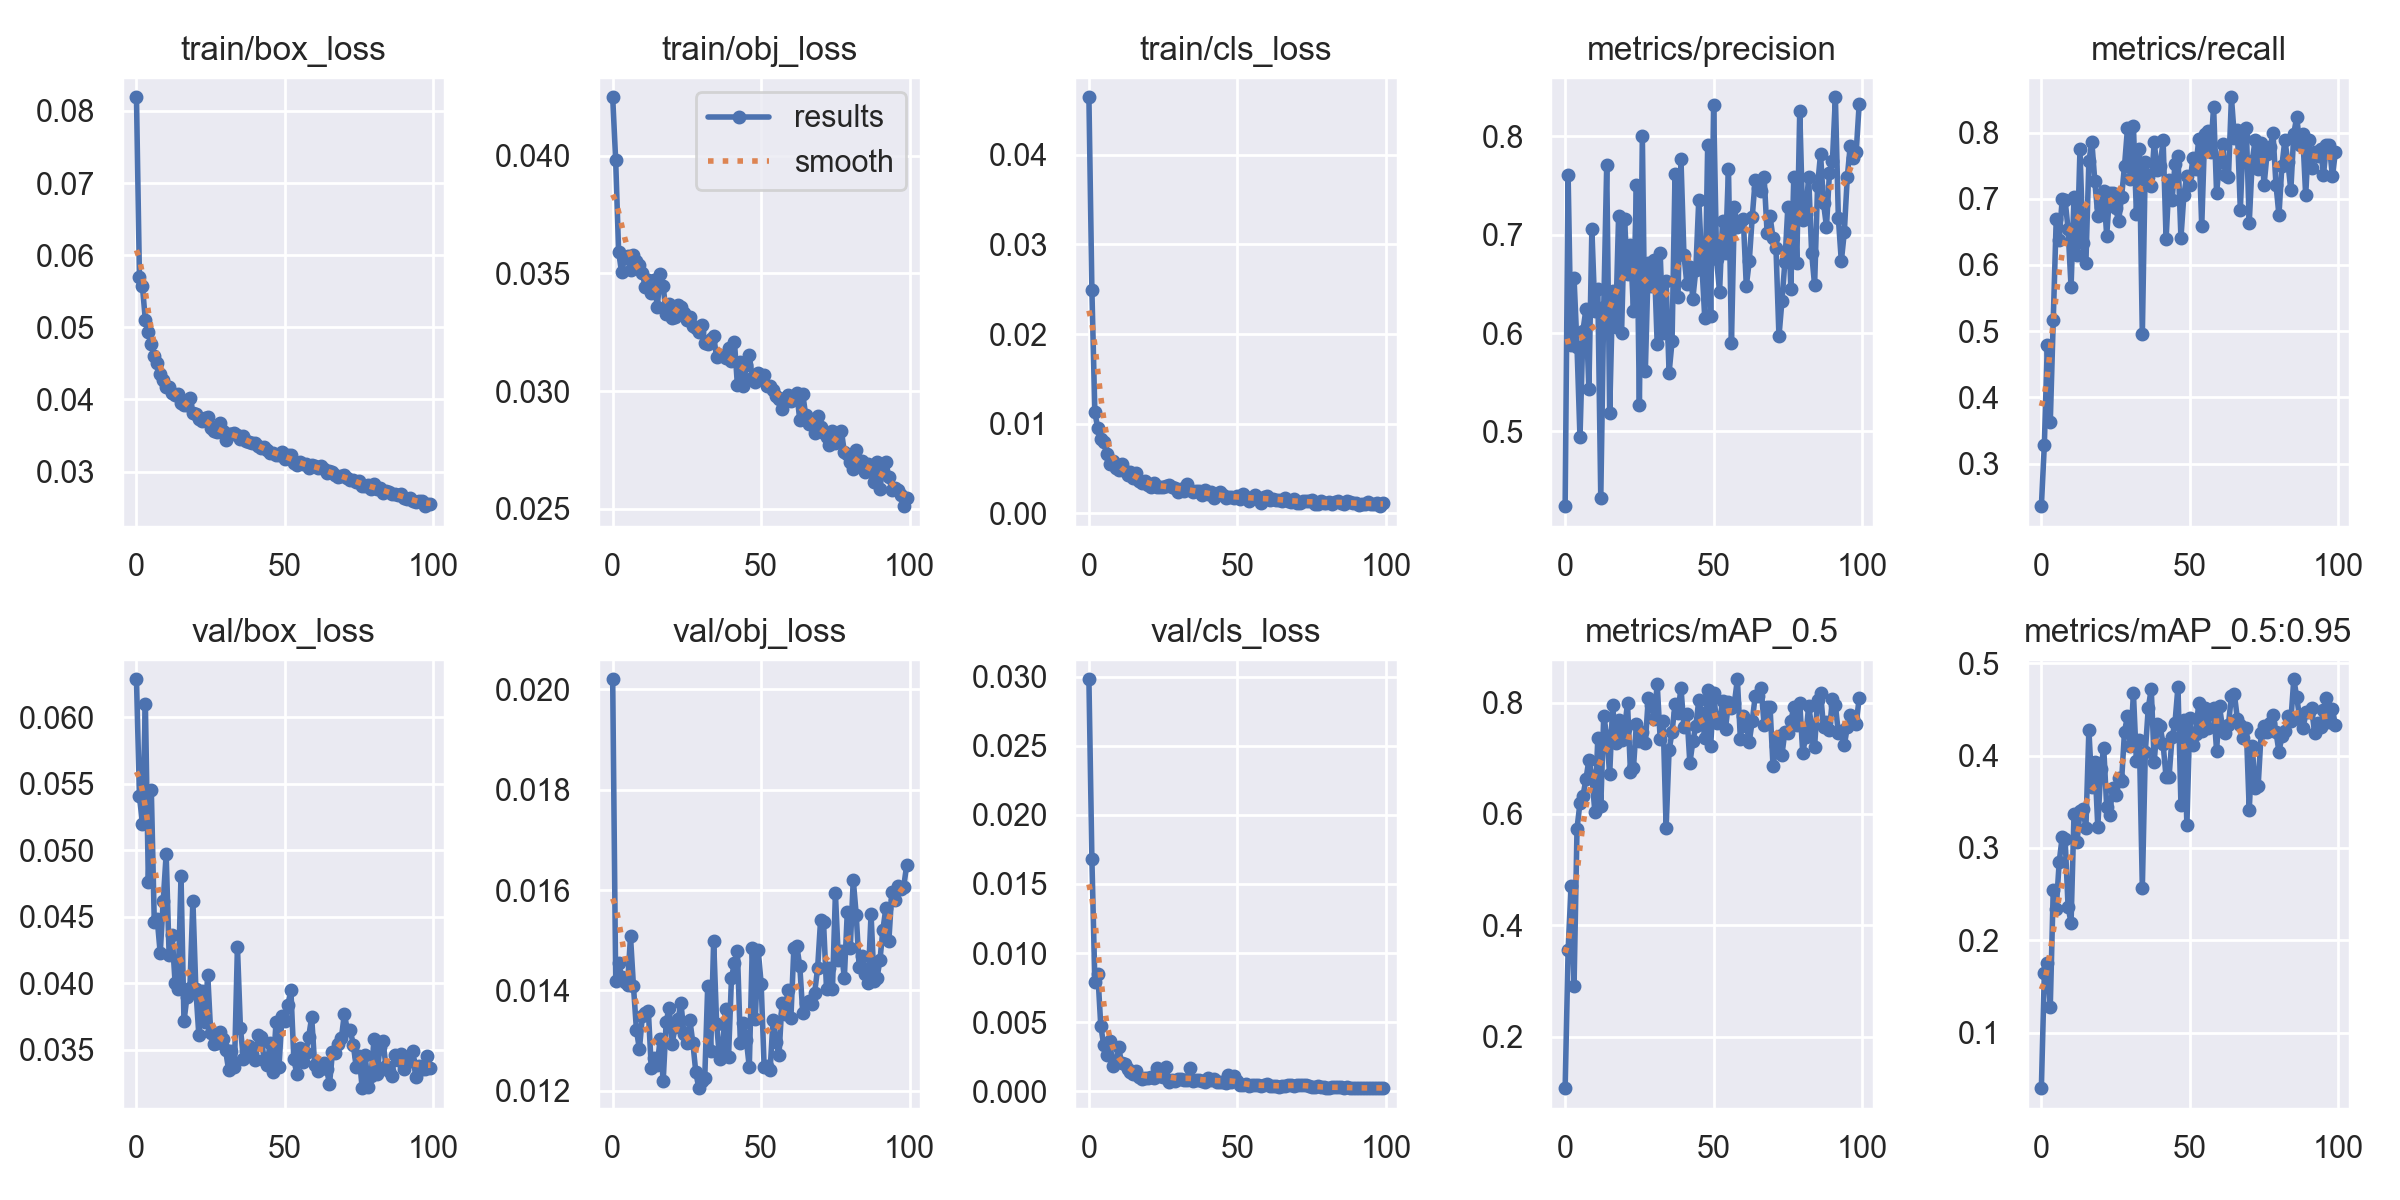

The table this chart was drawn from, first rows:
epoch, train/box_loss, train/obj_loss, train/cls_loss, metrics/precision, metrics/recall, metrics/mAP_0.5, metrics/mAP_0.5:0.95, val/box_loss, val/obj_loss, val/cls_loss, x/lr0, x/lr1, x/lr2
0, 0.08189, 0.04249, 0.04643, 0.4238, 0.2356, 0.1075, 0.03977, 0.06287, 0.0202, 0.02981, 0.07027, 0.003303, 0.003303
1, 0.05702, 0.03982, 0.02494, 0.761, 0.3279, 0.3552, 0.1645, 0.05408, 0.01419, 0.01681, 0.0402, 0.006571, 0.006571
2, 0.05575, 0.03593, 0.01125, 0.5881, 0.4789, 0.4704, 0.1753, 0.05202, 0.01455, 0.00793, 0.01007, 0.009773, 0.009773
3, 0.05096, 0.03505, 0.009457, 0.6559, 0.3623, 0.2917, 0.1281, 0.06101, 0.01426, 0.008514, 0.009703, 0.009703, 0.009703
4, 0.0494, 0.03567, 0.008267, 0.5859, 0.5162, 0.5736, 0.2546, 0.04761, 0.01416, 0.004714, 0.009703, 0.009703, 0.009703
5, 0.04765, 0.03574, 0.007894, 0.4937, 0.6688, 0.6201, 0.2335, 0.05455, 0.01411, 0.003327, 0.009604, 0.009604, 0.009604
6, 0.04602, 0.03513, 0.006568, 0.6025, 0.6376, 0.6321, 0.2847, 0.04462, 0.01507, 0.002646, 0.009505, 0.009505, 0.009505
7, 0.04504, 0.03578, 0.005465, 0.6242, 0.6988, 0.6624, 0.3115, 0.0448, 0.01408, 0.003631, 0.009406, 0.009406, 0.009406
8, 0.04351, 0.03553, 0.00582, 0.543, 0.6977, 0.697, 0.3095, 0.04225, 0.01321, 0.001825, 0.009307, 0.009307, 0.009307
9, 0.0427, 0.03534, 0.005091, 0.7056, 0.6537, 0.6682, 0.236, 0.04618, 0.01282, 0.002126, 0.009208, 0.009208, 0.009208
10, 0.04178, 0.03501, 0.004819, 0.6228, 0.5664, 0.6043, 0.2188, 0.04971, 0.01349, 0.003221, 0.009109, 0.009109, 0.009109
11, 0.04179, 0.03442, 0.00551, 0.6444, 0.7032, 0.7357, 0.3372, 0.04209, 0.01356, 0.002014, 0.00901, 0.00901, 0.00901
12, 0.04086, 0.03474, 0.004663, 0.4318, 0.6148, 0.6145, 0.3065, 0.04366, 0.0136, 0.00194, 0.008911, 0.008911, 0.008911
13, 0.04067, 0.03416, 0.004289, 0.626, 0.7744, 0.7767, 0.3397, 0.04004, 0.01245, 0.001627, 0.008812, 0.008812, 0.008812
14, 0.04079, 0.03472, 0.004618, 0.771, 0.6333, 0.7405, 0.3416, 0.03959, 0.01264, 0.001417, 0.008713, 0.008713, 0.008713
15, 0.0395, 0.03356, 0.003965, 0.5184, 0.6035, 0.6709, 0.3219, 0.04807, 0.01252, 0.001269, 0.008614, 0.008614, 0.008614
16, 0.03926, 0.03497, 0.004503, 0.6424, 0.7563, 0.7954, 0.428, 0.03713, 0.01303, 0.001448, 0.008515, 0.008515, 0.008515
17, 0.03928, 0.03446, 0.003628, 0.6063, 0.7861, 0.7277, 0.3656, 0.03899, 0.01218, 0.001061, 0.008416, 0.008416, 0.008416
18, 0.04017, 0.03329, 0.003416, 0.7187, 0.7264, 0.7695, 0.3931, 0.03968, 0.01336, 0.0008991, 0.008317, 0.008317, 0.008317
19, 0.0381, 0.03371, 0.003549, 0.6002, 0.6744, 0.733, 0.3228, 0.04621, 0.01366, 0.0009347, 0.008218, 0.008218, 0.008218
20, 0.03805, 0.03309, 0.003134, 0.7156, 0.6875, 0.752, 0.3854, 0.03954, 0.01293, 0.0009623, 0.008119, 0.008119, 0.008119
21, 0.03733, 0.03313, 0.002976, 0.66, 0.7117, 0.7992, 0.4082, 0.0361, 0.01327, 0.001008, 0.00802, 0.00802, 0.00802
22, 0.03708, 0.03364, 0.003338, 0.6895, 0.6443, 0.6751, 0.3446, 0.03941, 0.01343, 0.0009786, 0.007921, 0.007921, 0.007921
23, 0.0374, 0.03357, 0.002978, 0.6221, 0.7085, 0.6822, 0.3353, 0.0371, 0.01374, 0.001681, 0.007822, 0.007822, 0.007822
24, 0.03757, 0.03334, 0.002949, 0.7503, 0.7083, 0.7622, 0.3647, 0.04064, 0.01313, 0.001131, 0.007723, 0.007723, 0.007723
25, 0.03609, 0.03301, 0.002955, 0.5268, 0.6865, 0.7313, 0.3571, 0.03625, 0.01295, 0.001065, 0.007624, 0.007624, 0.007624
26, 0.0357, 0.03317, 0.003024, 0.8001, 0.6656, 0.747, 0.3754, 0.03546, 0.0134, 0.001774, 0.007525, 0.007525, 0.007525
27, 0.03544, 0.03278, 0.003143, 0.5611, 0.7023, 0.7273, 0.372, 0.0355, 0.01295, 0.0006762, 0.007426, 0.007426, 0.007426
28, 0.03674, 0.0327, 0.002967, 0.6714, 0.7495, 0.8081, 0.4261, 0.03637, 0.01236, 0.0008144, 0.007327, 0.007327, 0.007327
29, 0.03557, 0.03249, 0.002839, 0.6474, 0.8066, 0.7951, 0.4427, 0.03578, 0.01205, 0.0007759, 0.007228, 0.007228, 0.007228
30, 0.03443, 0.03281, 0.002402, 0.6745, 0.7292, 0.7705, 0.4102, 0.03499, 0.01219, 0.0009114, 0.007129, 0.007129, 0.007129
31, 0.03524, 0.03204, 0.002689, 0.5884, 0.8099, 0.8335, 0.4675, 0.0335, 0.01225, 0.0008653, 0.00703, 0.00703, 0.00703
32, 0.03519, 0.03202, 0.002452, 0.6817, 0.6776, 0.7353, 0.3939, 0.03493, 0.01409, 0.0008368, 0.006931, 0.006931, 0.006931
33, 0.03542, 0.03223, 0.003228, 0.6001, 0.7758, 0.767, 0.4168, 0.0337, 0.01279, 0.0008137, 0.006832, 0.006832, 0.006832
34, 0.03503, 0.03232, 0.002584, 0.653, 0.495, 0.5746, 0.257, 0.04276, 0.01499, 0.001717, 0.006733, 0.006733, 0.006733
35, 0.0345, 0.03143, 0.002395, 0.5592, 0.7553, 0.714, 0.4039, 0.03666, 0.01333, 0.0007173, 0.006634, 0.006634, 0.006634
36, 0.03499, 0.03153, 0.002426, 0.5914, 0.7329, 0.7472, 0.4516, 0.03431, 0.01262, 0.0007939, 0.006535, 0.006535, 0.006535
37, 0.03424, 0.03151, 0.002469, 0.7618, 0.7187, 0.7971, 0.4721, 0.03493, 0.01288, 0.0008268, 0.006436, 0.006436, 0.006436
38, 0.03406, 0.03141, 0.002007, 0.6371, 0.7855, 0.7813, 0.3932, 0.03524, 0.01362, 0.0007765, 0.006337, 0.006337, 0.006337
39, 0.03392, 0.03181, 0.002589, 0.777, 0.7437, 0.8269, 0.4344, 0.03469, 0.01266, 0.0006669, 0.006238, 0.006238, 0.006238
40, 0.0339, 0.03127, 0.002161, 0.6798, 0.7488, 0.7559, 0.4318, 0.03421, 0.01425, 0.0009785, 0.006139, 0.006139, 0.006139
41, 0.03357, 0.03209, 0.002367, 0.6496, 0.7882, 0.7797, 0.4122, 0.03609, 0.01455, 0.0007991, 0.00604, 0.00604, 0.00604
42, 0.03324, 0.03024, 0.00169, 0.6672, 0.6389, 0.6912, 0.3765, 0.03596, 0.01477, 0.0008962, 0.005941, 0.005941, 0.005941
43, 0.03337, 0.03125, 0.002105, 0.6351, 0.7281, 0.7304, 0.3768, 0.03424, 0.01294, 0.000666, 0.005842, 0.005842, 0.005842
44, 0.03299, 0.03023, 0.002317, 0.6639, 0.6976, 0.7576, 0.4197, 0.03386, 0.01334, 0.0006806, 0.005743, 0.005743, 0.005743
45, 0.03265, 0.03109, 0.002038, 0.7359, 0.7522, 0.8043, 0.4356, 0.03551, 0.01301, 0.000654, 0.005644, 0.005644, 0.005644
46, 0.03251, 0.03152, 0.001693, 0.6722, 0.7639, 0.7808, 0.4746, 0.03335, 0.01247, 0.0005917, 0.005545, 0.005545, 0.005545
47, 0.03237, 0.03058, 0.00184, 0.6158, 0.6409, 0.7367, 0.3468, 0.03712, 0.01485, 0.001152, 0.005446, 0.005446, 0.005446
48, 0.03234, 0.03039, 0.001819, 0.7913, 0.7059, 0.8231, 0.4389, 0.03373, 0.01342, 0.0006746, 0.005347, 0.005347, 0.005347
49, 0.03268, 0.03077, 0.001707, 0.617, 0.7349, 0.7213, 0.3247, 0.03751, 0.0148, 0.00108, 0.005248, 0.005248, 0.005248
50, 0.03172, 0.03053, 0.001961, 0.832, 0.7213, 0.8167, 0.4406, 0.03714, 0.01413, 0.0007104, 0.005149, 0.005149, 0.005149
51, 0.03228, 0.0307, 0.001573, 0.6752, 0.761, 0.763, 0.4119, 0.03837, 0.01246, 0.0004458, 0.00505, 0.00505, 0.00505
52, 0.03233, 0.03022, 0.002121, 0.6418, 0.7446, 0.7665, 0.4234, 0.03948, 0.01248, 0.0004893, 0.004951, 0.004951, 0.004951
53, 0.03118, 0.03023, 0.001837, 0.7139, 0.7906, 0.802, 0.4575, 0.03428, 0.0124, 0.0005151, 0.004852, 0.004852, 0.004852
54, 0.03097, 0.03005, 0.001378, 0.6817, 0.6583, 0.7533, 0.427, 0.03317, 0.01341, 0.0003591, 0.004753, 0.004753, 0.004753
55, 0.03132, 0.0298, 0.001654, 0.7673, 0.7981, 0.8002, 0.4516, 0.03513, 0.01298, 0.0004463, 0.004654, 0.004654, 0.004654
56, 0.03102, 0.02968, 0.001999, 0.5897, 0.8016, 0.7902, 0.4299, 0.03406, 0.0127, 0.0004563, 0.004555, 0.004555, 0.004555
57, 0.03104, 0.02925, 0.001619, 0.7278, 0.7705, 0.7994, 0.4491, 0.03476, 0.01375, 0.0004352, 0.004456, 0.004456, 0.004456
58, 0.03055, 0.0297, 0.001117, 0.708, 0.8387, 0.8419, 0.4515, 0.03599, 0.01353, 0.0003738, 0.004357, 0.004357, 0.004357
59, 0.03094, 0.02985, 0.001855, 0.7126, 0.7087, 0.7354, 0.4054, 0.03744, 0.01401, 0.000447, 0.004258, 0.004258, 0.004258
... 40 more rows
